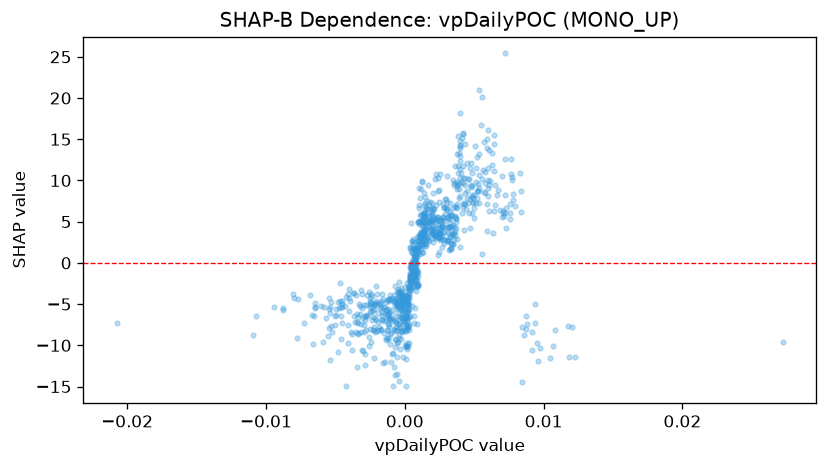

Data behind this chart, as committed beside it:
feature_value, shap_value
9.825650340644643e-05, -7.525
-0.0005427, -13.44
-0.0007636, -12.69
0.0006272, 1.256
-0.002311, -8.166
-0.0009887, -8.556
0.001395, 6.996
0.003051, 7.356
0.002866, 7.711
0.0003764, -1.766
0.006832, 6.468
0.0009756, 4.912
-0.0003508, -4.955
0.0008522, -2.823
0.004176, 6.743
0.0005478, 2.624
0.0008675, 3.164
-0.002316, -5.177
0.004363, 14.38
0.005919, 7.181
0.001234, 2.952
0.002089, 3.905
0.0007554, -2.869
0.002258, 10.72
0.002225, 5.305
0.000877, 0.7158
0.003653, 5.625
-0.0004141, -8.792
-0.00119, -9.203
0.004216, 9.703
0.002633, 5.343
0.0002548, -10.07
0.002441, 8.798
0.001154, 8.933
-0.00294, -7.586
-0.000918, -11.11
-0.001202, -8.174
0.001085, 7.873
0.0007896, 0.6985
-0.002407, -9.595
7.765080954413861e-05, -7.822
0.001573, 7.545
0.001207, 5.913
0.000758, 0.3622
0.007246, 5.99
-0.0005668, -8.083
-0.0003071, -8.259
0.003497, 10.1
0.0009075, -1.194
0.0007935, 0.09289
-5.7945573644246906e-05, -6.687
-0.003863, -8.396
-0.003827, -10.54
-0.0001091, -5.527
-0.0007508, -8.123
0.001779, 5.729
-0.0005341, -11.38
-0.001607, -6.446
0.001388, 4.836
-0.005709, -6.63
... 871 more rows
